Run: headless pygame with SDL's dummy video driver; simulated clock (each Clock.tick advances the game by its frame time, no real sleeping); random seed 0; keys injected as events and as key.get_pressed() state; mouse plan: one left click at the window centre at the start of phase 2, then a move to the lower-right quarter at the start of phase 3.
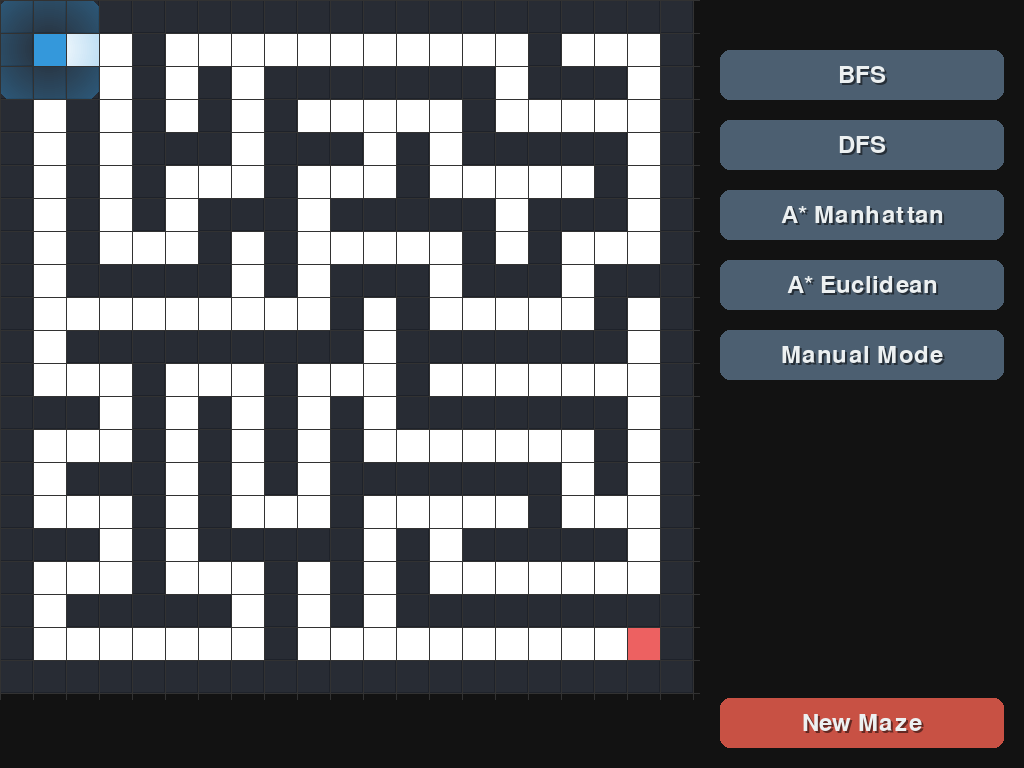
Frame 1 of 4 · flips 1–60 · no input
Frame 2 of 4 · flips 61–180 · clicked the window centre · tapped SPACE, RETURN · held RIGHT (→), D · screen unchanged from frame 1, image omitted
Frame 3 of 4 · flips 181–300 · moved the mouse to the lower-right quarter · held DOWN (↓), S · screen unchanged from frame 2, image omitted
Frame 4 of 4 · flips 301–420 · held LEFT (←), A, UP (↑), W · screen unchanged from frame 3, image omitted

The pygame program that drew these frames:

import pygame
import random
import sys
import time
import math
from collections import deque
import heapq

# Initialize Pygame
pygame.init()

# Enhanced Constants
WINDOW_WIDTH, WINDOW_HEIGHT = 1024, 768
MAZE_WIDTH = 700
GRID_SIZE = 21
CELL_SIZE = MAZE_WIDTH // GRID_SIZE
SIDEBAR_WIDTH = WINDOW_WIDTH - MAZE_WIDTH

# Enhanced Color Scheme
BACKGROUND = (18, 18, 18)
WALL_COLOR = (40, 44, 52)
PATH_COLOR = (255, 255, 255)
VISITED_COLOR = (103, 140, 177, 150)
SOLUTION_COLOR = (255, 204, 77)
START_COLOR = (72, 187, 120)
GOAL_COLOR = (235, 83, 83)
AGENT_COLOR = (52, 152, 219)

# Button colors
BUTTON_COLOR = (52, 73, 94)
BUTTON_HOVER_COLOR = (72, 93, 114)
BUTTON_TEXT_COLOR = (236, 240, 241)
NEW_MAZE_BUTTON_COLOR = (192, 57, 43)
NEW_MAZE_HOVER_COLOR = (231, 76, 60)

# Animation settings
TRANSITION_SPEED = 8
BUTTON_CLICK_DURATION = 100
FADE_DURATION = 500

class ModernButton:
    def __init__(self, x, y, width, height, text, color=BUTTON_COLOR, hover_color=BUTTON_HOVER_COLOR):
        self.rect = pygame.Rect(x, y, width, height)
        self.text = text
        self.color = color
        self.base_color = color
        self.hover_color = hover_color
        self.is_hovered = False
        self.click_animation = 0
        self.alpha = 255
        
    def draw(self, surface):
        target_color = self.hover_color if self.is_hovered else self.base_color
        current_color = list(self.color)
        for i in range(3):
            current_color[i] += (target_color[i] - current_color[i]) * 0.1
        self.color = tuple(map(int, current_color))

        elevation = max(0, 4 - self.click_animation)
        
        button_rect = self.rect.copy()
        button_rect.y -= self.click_animation
        pygame.draw.rect(surface, self.color, button_rect, border_radius=10)
        
        gradient = pygame.Surface((button_rect.width, button_rect.height), pygame.SRCALPHA)
        pygame.draw.rect(gradient, (255, 255, 255, 30), gradient.get_rect(), border_radius=10)
        gradient_rect = gradient.get_rect(topleft=button_rect.topleft)
        surface.blit(gradient, gradient_rect)
        
        font = pygame.font.Font(None, 36)
        shadow_surface = font.render(self.text, True, (0, 0, 0))
        text_surface = font.render(self.text, True, BUTTON_TEXT_COLOR)
        
        text_rect = text_surface.get_rect(center=button_rect.center)
        shadow_rect = text_rect.copy()
        shadow_rect.x += 2
        shadow_rect.y += 2
        
        shadow_surface.set_alpha(self.alpha // 2)
        text_surface.set_alpha(self.alpha)
        
        surface.blit(shadow_surface, shadow_rect)
        surface.blit(text_surface, text_rect)
        
        if self.click_animation > 0:
            self.click_animation = max(0, self.click_animation - 0.5)

    def handle_event(self, event):
        if event.type == pygame.MOUSEMOTION:
            self.is_hovered = self.rect.collidepoint(event.pos)
        elif event.type == pygame.MOUSEBUTTONDOWN and self.rect.collidepoint(event.pos):
            self.click_animation = 4
            return True
        return False

class ParticleSystem:
    def __init__(self):
        self.particles = []
        
    def create_particle(self, pos, color):
        angle = random.uniform(0, 2 * math.pi)
        speed = random.uniform(2, 5)
        self.particles.append({
            'pos': list(pos),
            'vel': [math.cos(angle) * speed, math.sin(angle) * speed],
            'life': 1.0,
            'color': color
        })
        
    def update(self):
        for p in self.particles[:]:
            p['pos'][0] += p['vel'][0]
            p['pos'][1] += p['vel'][1]
            p['life'] -= 0.02
            if p['life'] <= 0:
                self.particles.remove(p)
                
    def draw(self, surface):
        for p in self.particles:
            color = list(p['color'])
            color.append(int(255 * p['life']))
            pygame.draw.circle(surface, color, 
                             (int(p['pos'][0]), int(p['pos'][1])), 
                             int(3 * p['life']))

class SolutionTime:
    def __init__(self, method, time, path_length, nodes_visited):
        self.method = method
        self.time = time
        self.path_length = path_length
        self.nodes_visited = nodes_visited
        self.timestamp = pygame.time.get_ticks()

class MazeGame:
    def __init__(self):
        self.screen = pygame.display.set_mode((WINDOW_WIDTH, WINDOW_HEIGHT))
        pygame.display.set_caption("Maze Pathfinding Visualizer")
        
        self.maze = self.generate_maze(GRID_SIZE)
        self.start_pos = (1, 1)
        self.goal_pos = (GRID_SIZE - 2, GRID_SIZE - 2)
        self.agent_pos = list(self.start_pos)
        
        self.particles = ParticleSystem()
        self.solution_time = None
        self.manual_mode = False
        self.user_start_time = None
        
        sidebar_x = MAZE_WIDTH + 20
        button_width = SIDEBAR_WIDTH - 40
        button_height = 50
        self.buttons = {
            'bfs': ModernButton(sidebar_x, 50, button_width, button_height, "BFS"),
            'dfs': ModernButton(sidebar_x, 120, button_width, button_height, "DFS"),
            'astar_manhattan': ModernButton(sidebar_x, 190, button_width, button_height, "A* Manhattan"),
            'astar_euclidean': ModernButton(sidebar_x, 260, button_width, button_height, "A* Euclidean"),
            'manual': ModernButton(sidebar_x, 330, button_width, button_height, "Manual Mode"),
            'new_maze': ModernButton(sidebar_x, WINDOW_HEIGHT - 70, button_width, button_height,
                                   "New Maze", NEW_MAZE_BUTTON_COLOR, NEW_MAZE_HOVER_COLOR)
        }

    def generate_maze(self, size):
        maze = [[1 for _ in range(size)] for _ in range(size)]
        
        def carve_passages(cx, cy):
            directions = [(0, 2), (0, -2), (2, 0), (-2, 0)]
            random.shuffle(directions)
            
            for dx, dy in directions:
                nx, ny = cx + dx, cy + dy
                if 0 < nx < size - 1 and 0 < ny < size - 1 and maze[ny][nx] == 1:
                    maze[cy + dy // 2][cx + dx // 2] = 0
                    maze[ny][nx] = 0
                    carve_passages(nx, ny)
        
        maze[1][1] = 0
        carve_passages(1, 1)
        maze[size - 2][size - 2] = 0
        return maze

    def format_time(self, seconds):
        minutes = int(seconds // 60)
        seconds = seconds % 60
        if minutes > 0:
            return f"{minutes}m {seconds:.1f}s"
        return f"{seconds:.3f}s"

    def bfs_solve(self, start, goal):
        queue = deque([start])
        visited = set()
        parent_map = {}
        nodes_visited = 0

        while queue:
            current = queue.popleft()
            if current in visited:
                continue
            visited.add(current)
            nodes_visited += 1

            self.draw_maze(visited=visited)
            pygame.display.flip()
            pygame.time.delay(50)

            if current == goal:
                path = []
                while current:
                    path.append(current)
                    current = parent_map.get(current)
                return path[::-1], nodes_visited

            x, y = current
            for dx, dy in [(0, 1), (1, 0), (0, -1), (-1, 0)]:
                nx, ny = x + dx, y + dy
                if (0 <= nx < GRID_SIZE and 0 <= ny < GRID_SIZE and 
                    (nx, ny) not in visited and self.maze[nx][ny] == 0):
                    queue.append((nx, ny))
                    parent_map[(nx, ny)] = current
        return [], nodes_visited

    def dfs_solve(self, start, goal):
        stack = [start]
        visited = set()
        parent_map = {}
        nodes_visited = 0

        while stack:
            current = stack.pop()
            if current in visited:
                continue
            visited.add(current)
            nodes_visited += 1

            self.draw_maze(visited=visited)
            pygame.display.flip()
            pygame.time.delay(50)

            if current == goal:
                path = []
                while current:
                    path.append(current)
                    current = parent_map.get(current)
                return path[::-1], nodes_visited

            x, y = current
            for dx, dy in [(0, 1), (1, 0), (0, -1), (-1, 0)]:
                nx, ny = x + dx, y + dy
                if (0 <= nx < GRID_SIZE and 0 <= ny < GRID_SIZE and 
                    (nx, ny) not in visited and self.maze[nx][ny] == 0):
                    stack.append((nx, ny))
                    parent_map[(nx, ny)] = current
        return [], nodes_visited

    def heuristic_manhattan(self, node, goal):
        return abs(node[0] - goal[0]) + abs(node[1] - goal[1])

    def heuristic_euclidean(self, node, goal):
        return math.sqrt((node[0] - goal[0])**2 + (node[1] - goal[1])**2)

    def astar_solve(self, start, goal, heuristic_func):
        p_queue = [(0, start)]
        visited = set()
        parent_map = {}
        g_score_map = {start: 0}
        nodes_visited = 0

        while p_queue:
            _, current = heapq.heappop(p_queue)
            if current in visited:
                continue
            visited.add(current)
            nodes_visited += 1

            self.draw_maze(visited=visited)
            pygame.display.flip()
            pygame.time.delay(50)

            if current == goal:
                path = []
                while current:
                    path.append(current)
                    current = parent_map.get(current)
                return path[::-1], nodes_visited

            x, y = current
            for dx, dy in [(0, 1), (1, 0), (0, -1), (-1, 0)]:
                nx, ny = x + dx, y + dy
                if (0 <= nx < GRID_SIZE and 0 <= ny < GRID_SIZE and 
                    (nx, ny) not in visited and self.maze[nx][ny] == 0):
                    g_score = g_score_map[current] + 1
                    if (nx, ny) not in g_score_map or g_score < g_score_map[(nx, ny)]:
                        g_score_map[(nx, ny)] = g_score
                        f_score = g_score + heuristic_func((nx, ny), goal)
                        heapq.heappush(p_queue, (f_score, (nx, ny)))
                        parent_map[(nx, ny)] = current
        return [], nodes_visited

    def move_agent_along_path(self, path):
        for next_pos in path:
            start_x, start_y = self.agent_pos
            end_x, end_y = next_pos
            
            for t in range(TRANSITION_SPEED + 1):
                progress = t / TRANSITION_SPEED
                current_x = start_x + (end_x - start_x) * progress
                current_y = start_y + (end_y - start_y) * progress
                self.agent_pos = [current_x, current_y]
                
                self.screen.fill(BACKGROUND)
                self.draw_maze(path=path)
                self.draw_sidebar()
                pygame.display.flip()
                pygame.time.delay(20)

            self.agent_pos = list(next_pos)
            # Create particles at agent position
            screen_x = self.agent_pos[1] * CELL_SIZE + CELL_SIZE // 2
            screen_y = self.agent_pos[0] * CELL_SIZE + CELL_SIZE // 2
            for _ in range(3):
                self.particles.create_particle((screen_x, screen_y), AGENT_COLOR)

    def try_move(self, dx, dy):
        if self.user_start_time is None and self.manual_mode:
            self.user_start_time = time.time()
        
        new_x = self.agent_pos[0] + dx
        new_y = self.agent_pos[1] + dy
        
        if (0 <= new_x < GRID_SIZE and 0 <= new_y < GRID_SIZE and 
            self.maze[new_x][new_y] == 0):
            start_x, start_y = self.agent_pos
            for t in range(TRANSITION_SPEED + 1):
                progress = t / TRANSITION_SPEED
                current_x = start_x + dx * progress
                current_y = start_y + dy * progress
                self.agent_pos = [current_x, current_y]
                
                self.screen.fill(BACKGROUND)
                self.draw_maze()
                self.draw_sidebar()
                pygame.display.flip()
                pygame.time.delay(5)
            
            self.agent_pos = [new_x, new_y]
            
            if (new_x, new_y) == self.goal_pos and self.manual_mode:
                end_time = time.time()
                solve_time = end_time - self.user_start_time
                self.solution_time = SolutionTime("Manual", solve_time, 0, 0)
                pygame.time.delay(500)
                self.agent_pos = list(self.start_pos)
                self.user_start_time = None

    def handle_button_click(self, button_id):
        if button_id == 'bfs':
            path, nodes_visited = self.bfs_solve(self.start_pos, self.goal_pos)
            solve_time = time.time()
            self.solution_time = SolutionTime("BFS", solve_time, len(path), nodes_visited)
            self.move_agent_along_path(path)
            
        elif button_id == 'dfs':
            path, nodes_visited = self.dfs_solve(self.start_pos, self.goal_pos)
            solve_time = time.time()
            self.solution_time = SolutionTime("DFS", solve_time, len(path), nodes_visited)
            self.move_agent_along_path(path)
            
        elif button_id == 'astar_manhattan':
            path, nodes_visited = self.astar_solve(self.start_pos, self.goal_pos, self.heuristic_manhattan)
            solve_time = time.time()
            self.solution_time = SolutionTime("A* Manhattan", solve_time, len(path), nodes_visited)
            self.move_agent_along_path(path)
            
        elif button_id == 'astar_euclidean':
            path, nodes_visited = self.astar_solve(self.start_pos, self.goal_pos, self.heuristic_euclidean)
            solve_time = time.time()
            self.solution_time = SolutionTime("A* Euclidean", solve_time, len(path), nodes_visited)
            self.move_agent_along_path(path)
            
        elif button_id == 'manual':
            self.manual_mode = True
            self.agent_pos = list(self.start_pos)
            self.user_start_time = None
            self.solution_time = None
            
        elif button_id == 'new_maze':
            self.maze = self.generate_maze(GRID_SIZE)
            self.agent_pos = list(self.start_pos)
            self.solution_time = None
            self.user_start_time = None
            self.manual_mode = False

    def handle_keyboard_input(self, key):
        if key == pygame.K_UP:
            self.try_move(-1, 0)
        elif key == pygame.K_DOWN:
            self.try_move(1, 0)
        elif key == pygame.K_LEFT:
            self.try_move(0, -1)
        elif key == pygame.K_RIGHT:
            self.try_move(0, 1)

    def draw_cell(self, x, y, color, surface=None):
        if surface is None:
            surface = self.screen
            
        rect = pygame.Rect(y * CELL_SIZE, x * CELL_SIZE, CELL_SIZE, CELL_SIZE)
        if color == WALL_COLOR:
            pygame.draw.rect(surface, color, rect)
            pygame.draw.rect(surface, (30, 34, 42), rect, 1)
        else:
            pygame.draw.rect(surface, color, rect)
            if color != BACKGROUND:
                gradient = pygame.Surface((CELL_SIZE, CELL_SIZE), pygame.SRCALPHA)
                pygame.draw.rect(gradient, (255, 255, 255, 20), gradient.get_rect())
                surface.blit(gradient, rect)

    def draw_maze(self, visited=set(), path=[]):
        maze_surface = pygame.Surface((MAZE_WIDTH, MAZE_WIDTH))
        maze_surface.fill(BACKGROUND)
        
        for row_idx, row in enumerate(self.maze):
            for col_idx, cell in enumerate(row):
                if cell == 1:
                    self.draw_cell(row_idx, col_idx, WALL_COLOR, maze_surface)
                elif (row_idx, col_idx) in visited:
                    self.draw_cell(row_idx, col_idx, VISITED_COLOR, maze_surface)
                elif (row_idx, col_idx) in path:
                    self.draw_cell(row_idx, col_idx, SOLUTION_COLOR, maze_surface)
                else:
                    self.draw_cell(row_idx, col_idx, PATH_COLOR, maze_surface)

        self.draw_cell(self.start_pos[0], self.start_pos[1], START_COLOR, maze_surface)
        self.draw_cell(self.goal_pos[0], self.goal_pos[1], GOAL_COLOR, maze_surface)

        # Draw agent with glow effect
        agent_x = int(self.agent_pos[1] * CELL_SIZE)
        agent_y = int(self.agent_pos[0] * CELL_SIZE)
        
        glow_surface = pygame.Surface((CELL_SIZE * 3, CELL_SIZE * 3), pygame.SRCALPHA)
        for radius in range(CELL_SIZE * 2, 0, -2):
            alpha = int(100 * (radius / (CELL_SIZE * 2)))
            pygame.draw.circle(glow_surface, (*AGENT_COLOR[:3], alpha), 
                             (CELL_SIZE * 1.5, CELL_SIZE * 1.5), radius)
        
        maze_surface.blit(glow_surface, (agent_x - CELL_SIZE, agent_y - CELL_SIZE))
        pygame.draw.rect(maze_surface, AGENT_COLOR, (agent_x, agent_y, CELL_SIZE, CELL_SIZE))

        # Grid overlay
        for i in range(GRID_SIZE + 1):
            pygame.draw.line(maze_surface, (50, 50, 50), 
                           (i * CELL_SIZE, 0), 
                           (i * CELL_SIZE, MAZE_WIDTH))
            pygame.draw.line(maze_surface, (50, 50, 50), 
                           (0, i * CELL_SIZE), 
                           (MAZE_WIDTH, i * CELL_SIZE))

        self.screen.blit(maze_surface, (0, 0))

    def draw_sidebar(self):
        sidebar_surface = pygame.Surface((SIDEBAR_WIDTH, WINDOW_HEIGHT))
        for y in range(WINDOW_HEIGHT):
            alpha = int(255 * (1 - y / WINDOW_HEIGHT))
            pygame.draw.line(sidebar_surface, (*BACKGROUND, alpha), 
                           (0, y), (SIDEBAR_WIDTH, y))
        self.screen.blit(sidebar_surface, (MAZE_WIDTH, 0))

        for button in self.buttons.values():
            button.draw(self.screen)

        if self.solution_time:
            self.draw_solution_stats()

    def draw_solution_stats(self):
        if not self.solution_time:
            return
            
        font = pygame.font.Font(None, 32)
        small_font = pygame.font.Font(None, 24)
        
        stats_surface = pygame.Surface((SIDEBAR_WIDTH - 40, 100), pygame.SRCALPHA)
        pygame.draw.rect(stats_surface, (*BUTTON_COLOR, 200), 
                        stats_surface.get_rect(), border_radius=10)
        
        y_offset = 10
        stats = [
            f"{self.solution_time.method}",
            f"Time: {self.format_time(self.solution_time.time)}",
            f"Path Length: {self.solution_time.path_length}",
            f"Nodes Visited: {self.solution_time.nodes_visited}"
        ]
        
        for i, stat in enumerate(stats):
            color = BUTTON_TEXT_COLOR if i == 0 else (200, 200, 200)
            text = (font if i == 0 else small_font).render(stat, True, color)
            stats_surface.blit(text, (10, y_offset))
            y_offset += 25
            
        self.screen.blit(stats_surface, (MAZE_WIDTH + 20, 400))

    def run(self):
        clock = pygame.time.Clock()
        running = True
        
        while running:
            for event in pygame.event.get():
                if event.type == pygame.QUIT:
                    running = False
                
                for button_id, button in self.buttons.items():
                    if button.handle_event(event):
                        self.handle_button_click(button_id)
                
                if self.manual_mode and event.type == pygame.KEYDOWN:
                    self.handle_keyboard_input(event.key)
            
            self.particles.update()
            
            self.screen.fill(BACKGROUND)
            self.draw_maze()
            self.draw_sidebar()
            self.particles.draw(self.screen)
            
            pygame.display.flip()
            clock.tick(60)
        
        pygame.quit()
        sys.exit()

# Create and run game
if __name__ == "__main__":
    game = MazeGame()
    game.run()
